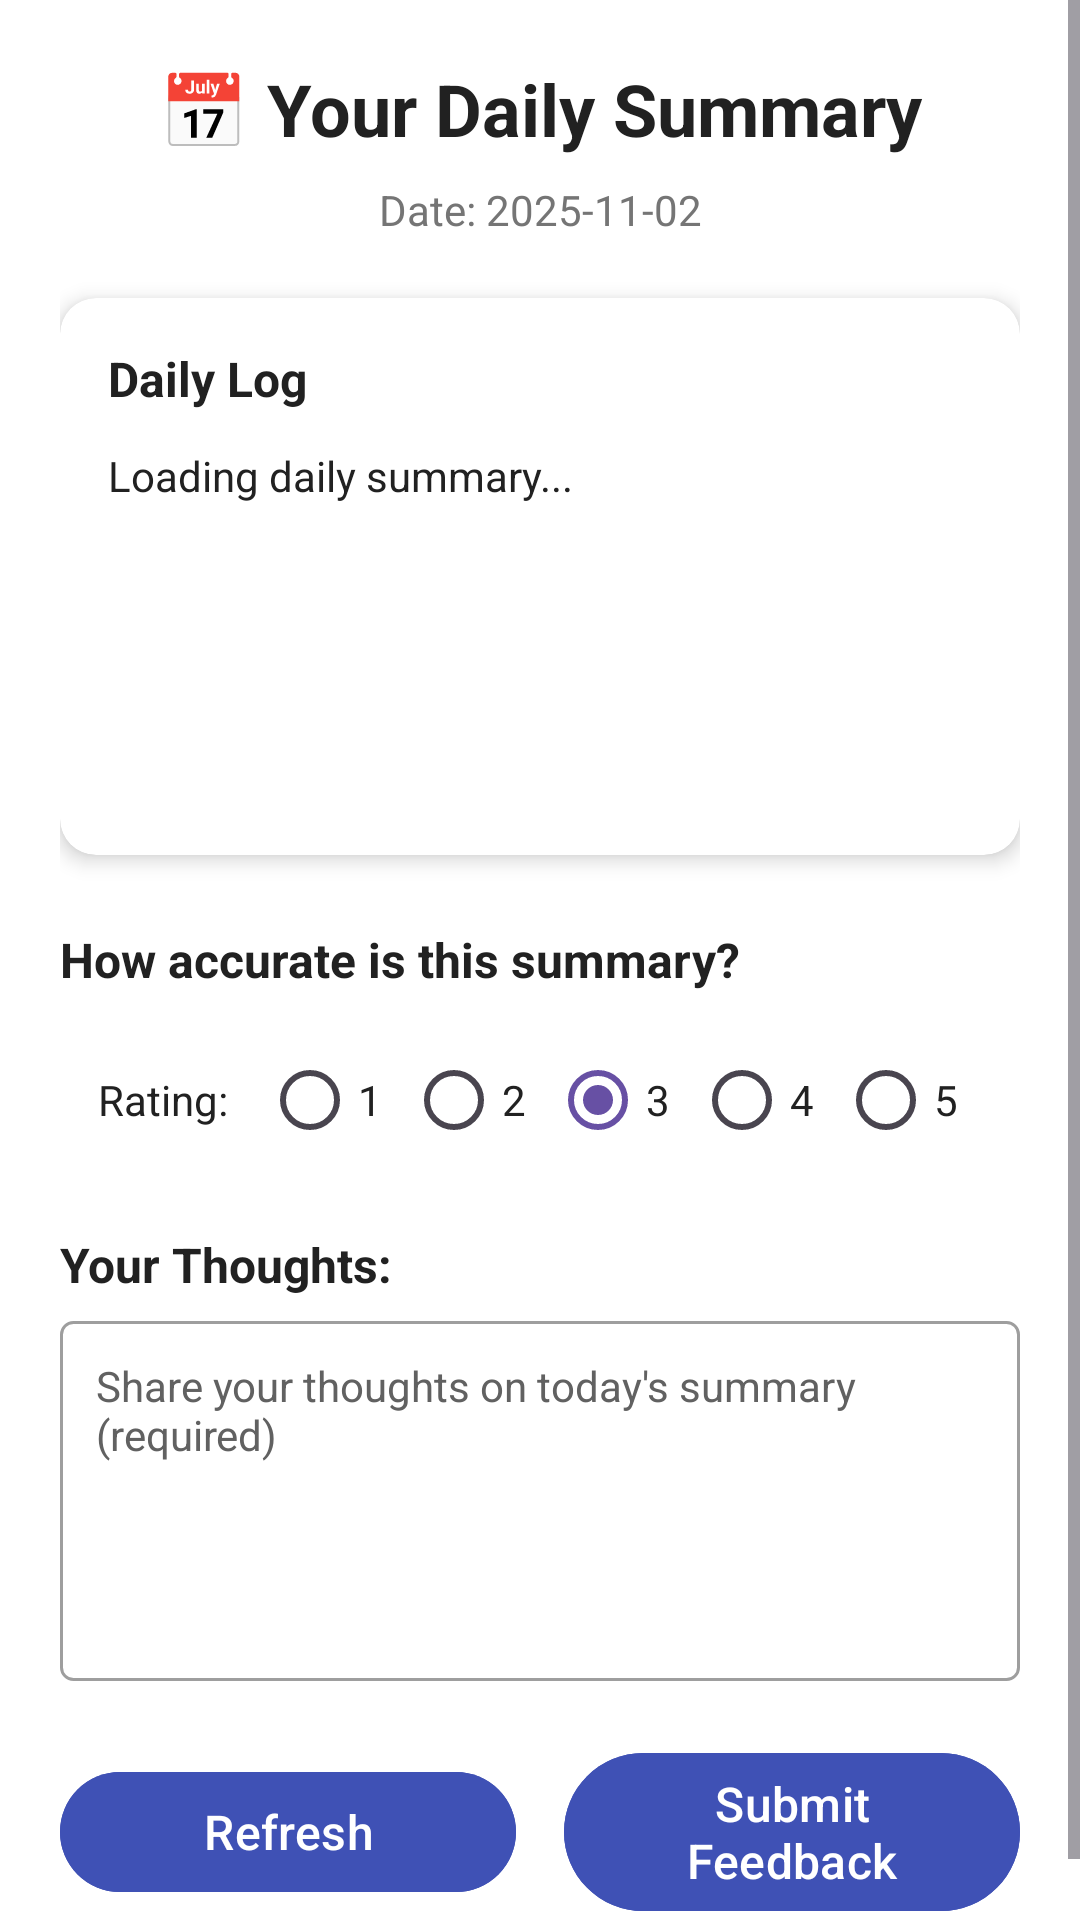

Write the Android layout XML for this screen, with the resource values it uses.
<!-- AndroidManifest.xml: activity theme Theme.MobiBox.NoActionBar -->
<!-- res/layout/activity_daily_log.xml -->
<?xml version="1.0" encoding="utf-8"?>
<ScrollView xmlns:android="http://schemas.android.com/apk/res/android"
    xmlns:app="http://schemas.android.com/apk/res-auto"
    android:id="@+id/scroll_view_daily_log"
    android:layout_width="match_parent"
    android:layout_height="match_parent"
    android:fillViewport="true"
    android:background="@color/white">

    <LinearLayout
        android:id="@+id/main_layout"
        android:layout_width="match_parent"
        android:layout_height="wrap_content"
        android:orientation="vertical"
        android:padding="20dp">

        
        <TextView
            android:layout_width="match_parent"
            android:layout_height="wrap_content"
            android:text="📅 Your Daily Summary"
            android:textSize="24sp"
            android:textStyle="bold"
            android:textColor="@color/text_primary"
            android:gravity="center"
            android:layout_marginBottom="8dp"/>

        
        <TextView
            android:id="@+id/daily_log_date_info"
            android:layout_width="match_parent"
            android:layout_height="wrap_content"
            android:text="Date: 2025-11-02"
            android:textSize="14sp"
            android:textColor="@color/text_secondary"
            android:gravity="center"
            android:layout_marginBottom="20dp"/>

        
        <androidx.cardview.widget.CardView
            android:layout_width="match_parent"
            android:layout_height="wrap_content"
            android:layout_marginBottom="24dp"
            app:cardCornerRadius="12dp"
            app:cardElevation="4dp"
            app:cardBackgroundColor="@color/white">

            <LinearLayout
                android:layout_width="match_parent"
                android:layout_height="wrap_content"
                android:orientation="vertical"
                android:padding="16dp">

                <TextView
                    android:layout_width="match_parent"
                    android:layout_height="wrap_content"
                    android:text="Daily Log"
                    android:textSize="16sp"
                    android:textStyle="bold"
                    android:textColor="@color/text_primary"
                    android:layout_marginBottom="12dp"/>

                
                <TextView
                    android:id="@+id/daily_log_content"
                    android:layout_width="match_parent"
                    android:layout_height="wrap_content"
                    android:text="Loading daily summary..."
                    android:textSize="14sp"
                    android:textColor="@color/text_primary"
                    android:lineSpacingExtra="4dp"
                    android:minHeight="120dp"/>

            </LinearLayout>
        </androidx.cardview.widget.CardView>

        
        <TextView
            android:layout_width="match_parent"
            android:layout_height="wrap_content"
            android:text="How accurate is this summary?"
            android:textSize="16sp"
            android:textStyle="bold"
            android:textColor="@color/text_primary"
            android:layout_marginBottom="12dp"/>

        
        <LinearLayout
            android:layout_width="match_parent"
            android:layout_height="wrap_content"
            android:orientation="horizontal"
            android:gravity="center"
            android:layout_marginBottom="20dp">

            <TextView
                android:layout_width="wrap_content"
                android:layout_height="wrap_content"
                android:text="Rating: "
                android:textSize="14sp"
                android:textColor="@color/text_primary"
                android:layout_marginEnd="8dp"/>

            <RadioGroup
                android:id="@+id/rating_group"
                android:layout_width="wrap_content"
                android:layout_height="wrap_content"
                android:orientation="horizontal">

                <RadioButton
                    android:id="@+id/rating_1"
                    android:layout_width="wrap_content"
                    android:layout_height="wrap_content"
                    android:text="1"
                    android:textSize="14sp"
                    android:textColor="@color/text_primary"/>

                <RadioButton
                    android:id="@+id/rating_2"
                    android:layout_width="wrap_content"
                    android:layout_height="wrap_content"
                    android:text="2"
                    android:textSize="14sp"
                    android:textColor="@color/text_primary"/>

                <RadioButton
                    android:id="@+id/rating_3"
                    android:layout_width="wrap_content"
                    android:layout_height="wrap_content"
                    android:text="3"
                    android:textSize="14sp"
                    android:textColor="@color/text_primary"
                    android:checked="true"/>

                <RadioButton
                    android:id="@+id/rating_4"
                    android:layout_width="wrap_content"
                    android:layout_height="wrap_content"
                    android:text="4"
                    android:textSize="14sp"
                    android:textColor="@color/text_primary"/>

                <RadioButton
                    android:id="@+id/rating_5"
                    android:layout_width="wrap_content"
                    android:layout_height="wrap_content"
                    android:text="5"
                    android:textSize="14sp"
                    android:textColor="@color/text_primary"/>

            </RadioGroup>
        </LinearLayout>

        
        <TextView
            android:layout_width="match_parent"
            android:layout_height="wrap_content"
            android:text="Your Thoughts:"
            android:textSize="16sp"
            android:textStyle="bold"
            android:textColor="@color/text_primary"
            android:layout_marginBottom="8dp"/>

        <EditText
            android:id="@+id/feedback_text_input"
            android:layout_width="match_parent"
            android:layout_height="120dp"
            android:hint="Share your thoughts on today's summary (required)"
            android:inputType="textMultiLine"
            android:padding="12dp"
            android:background="@drawable/bg_edit_text"
            android:textSize="14sp"
            android:textColor="@color/text_primary"
            android:textColorHint="@color/dark_gray"
            android:gravity="top"
            android:layout_marginBottom="20dp"
            android:scrollbars="vertical"
            android:overScrollMode="ifContentScrolls"
            android:scrollbarStyle="insideOverlay"/>

        
        <LinearLayout
            android:layout_width="match_parent"
            android:layout_height="wrap_content"
            android:orientation="horizontal"
            android:gravity="center">

            <Button
                android:id="@+id/btn_refresh_daily_log"
                android:layout_width="0dp"
                android:layout_height="wrap_content"
                android:layout_weight="1"
                android:text="Refresh"
                android:textSize="16sp"
                android:backgroundTint="@color/primary_color"
                android:textColor="@android:color/white"
                android:layout_marginEnd="8dp"/>

            <Button
                android:id="@+id/btn_submit_daily_log_feedback"
                android:layout_width="0dp"
                android:layout_height="wrap_content"
                android:layout_weight="1"
                android:text="Submit Feedback"
                android:textSize="16sp"
                android:backgroundTint="@color/primary_color"
                android:textColor="@android:color/white"
                android:layout_marginStart="8dp"/>

        </LinearLayout>

    </LinearLayout>

</ScrollView>
<!-- resources referenced by this layout -->
<resources>
  <color name="dark_gray">#616161</color>
  <color name="primary_color">#3F51B5</color>
  <color name="text_primary">#212121</color>
  <color name="text_secondary">#757575</color>
  <color name="white">#FFFFFFFF</color>
  <!-- drawable bg_edit_text (drawable) -->
  <?xml version="1.0" encoding="utf-8"?>
  <shape xmlns:android="http://schemas.android.com/apk/res/android">
      <solid android:color="@color/white"/>
      <stroke android:width="1dp" android:color="@color/gray"/>
      <corners android:radius="4dp"/>
      <padding
          android:left="12dp"
          android:top="12dp"
          android:right="12dp"
          android:bottom="12dp"/>
  </shape>
  <style name="Theme.MobiBox.NoActionBar" parent="Theme.Datacollectionapp">
          <item name="windowActionBar">false</item>
          <item name="windowNoTitle">true</item>
      </style>
  <color name="gray">#9E9E9E</color>
  <style name="Theme.Datacollectionapp" parent="Base.Theme.Datacollectionapp" />
  <style name="Base.Theme.Datacollectionapp" parent="Theme.Material3.DayNight.NoActionBar">
          
      </style>
</resources>
